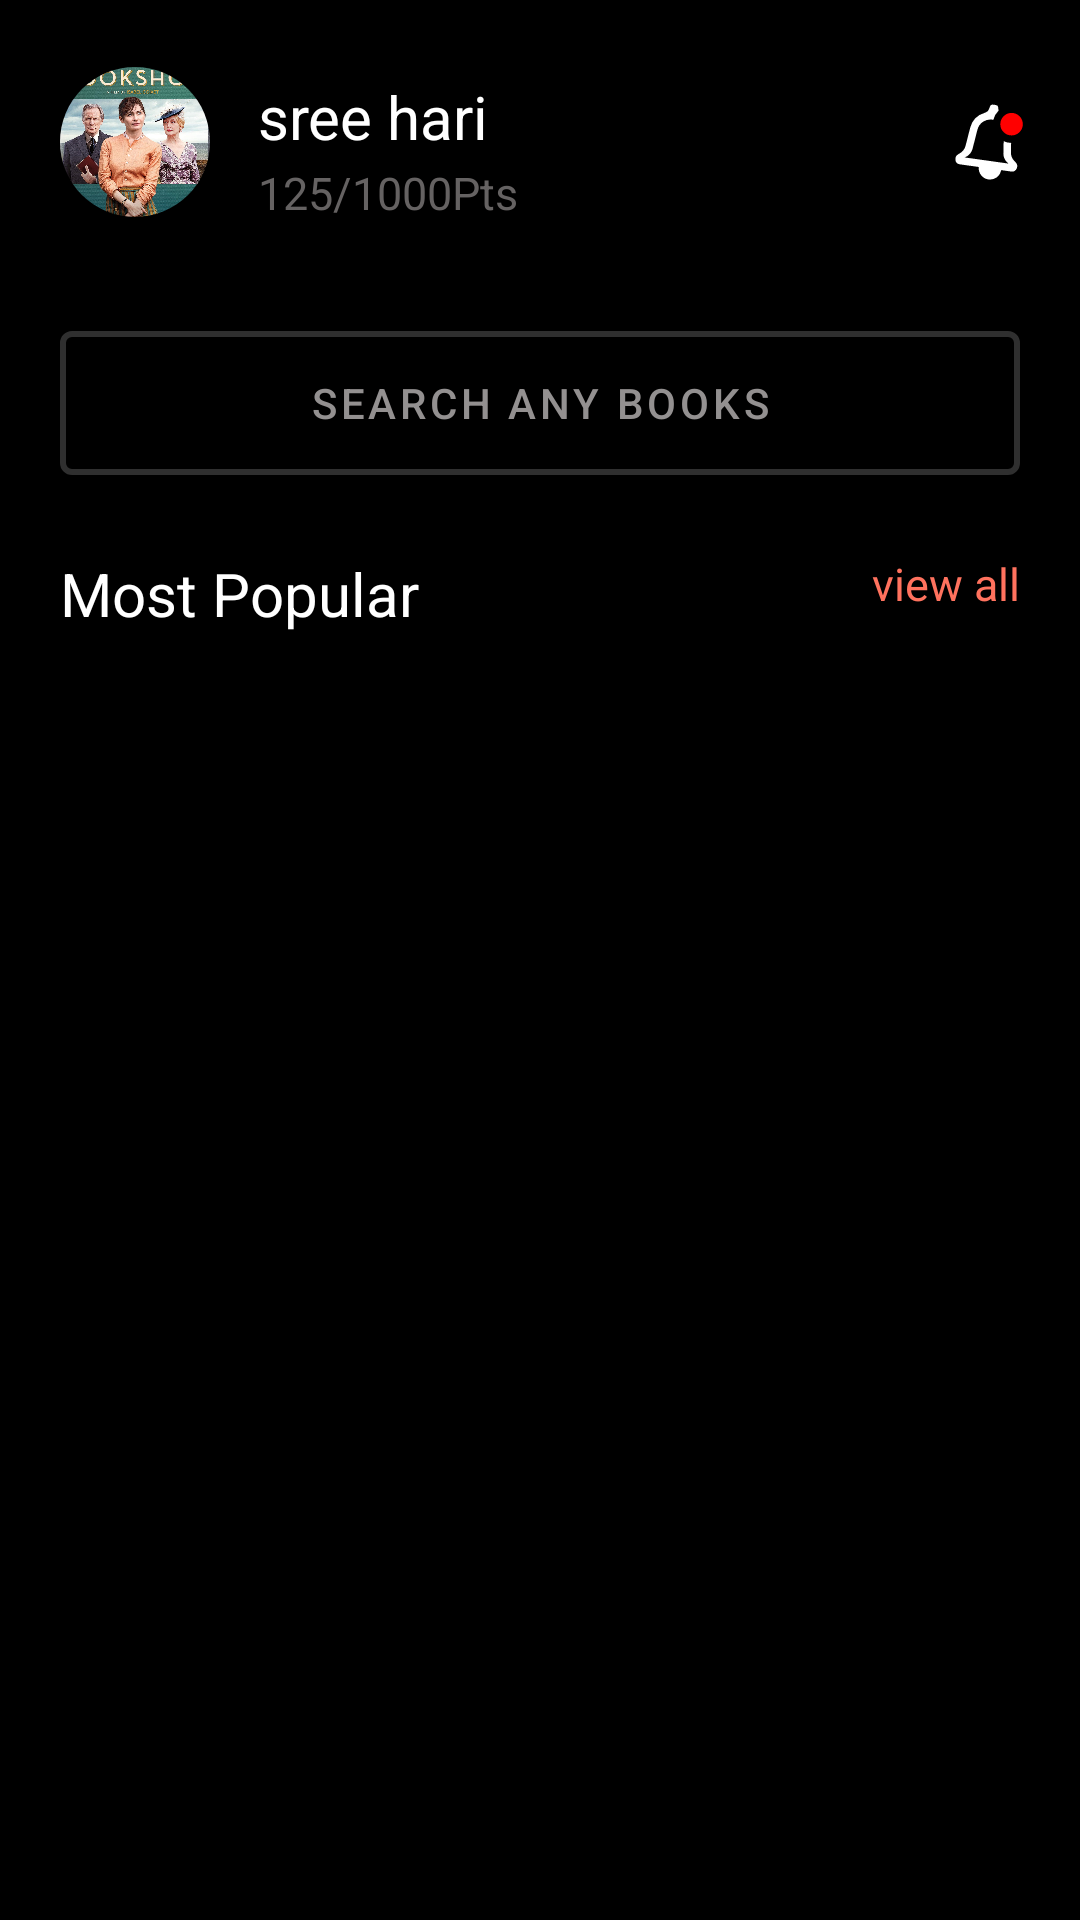

Produce the Android XML layout that renders to this screen, including the resource entries it uses.
<!-- AndroidManifest.xml: application theme Theme.CloudLibre -->
<!-- res/layout/home_screen_layout.xml -->
<?xml version="1.0" encoding="utf-8"?>
<androidx.constraintlayout.widget.ConstraintLayout xmlns:android="http://schemas.android.com/apk/res/android"
    xmlns:app="http://schemas.android.com/apk/res-auto"
    xmlns:tools="http://schemas.android.com/tools"
    android:layout_width="match_parent"
    android:layout_height="match_parent"
    android:background="@color/black">

    <androidx.cardview.widget.CardView
        android:id="@+id/cardView5"
        android:layout_width="match_parent"
        android:layout_height="wrap_content"
        android:layout_marginTop="20dp"
        app:cardBackgroundColor="@color/black"
        app:layout_constraintEnd_toEndOf="parent"
        app:layout_constraintStart_toStartOf="parent"
        app:layout_constraintTop_toTopOf="parent">
        <androidx.constraintlayout.widget.ConstraintLayout
            android:layout_width="match_parent"
            android:layout_height="match_parent"
            >

            <androidx.cardview.widget.CardView
                android:id="@+id/cardView8"
                android:layout_width="50dp"
                android:layout_height="50dp"
                android:layout_marginStart="20dp"
                app:cardBackgroundColor="@color/black"
                app:cardCornerRadius="100dp"
                app:layout_constraintBottom_toBottomOf="parent"
                app:layout_constraintStart_toStartOf="parent"
                app:layout_constraintTop_toTopOf="parent">

                <ImageView
                    android:layout_width="match_parent"
                    android:layout_height="match_parent"
                    android:scaleType="centerCrop"
                    app:layout_constraintBottom_toBottomOf="parent"
                    app:layout_constraintEnd_toEndOf="parent"
                    app:layout_constraintStart_toStartOf="parent"
                    app:layout_constraintTop_toTopOf="parent"
                    app:srcCompat="@drawable/bookshop_1" />

            </androidx.cardview.widget.CardView>


            <TextView
                android:id="@+id/username"
                android:layout_width="wrap_content"
                android:layout_height="wrap_content"
                android:layout_marginStart="16dp"
                android:maxWidth="200dp"
                android:maxHeight="30dp"
                android:text="sree hari"
                android:textColor="@color/white"
                android:textSize="20sp"
                app:fontFamily="@font/montserrat_bold"
                app:layout_constraintBottom_toBottomOf="parent"
                app:layout_constraintStart_toEndOf="@+id/cardView8"
                app:layout_constraintTop_toTopOf="@id/cardView8"
                app:layout_constraintVertical_bias="0.125"
                tools:ignore="HardcodedText" />

            <TextView
                android:id="@+id/points"
                android:layout_width="wrap_content"
                android:layout_height="wrap_content"
                android:layout_marginTop="4dp"
                android:maxWidth="200dp"
                android:maxHeight="30dp"
                android:text="125/1000Pts"
                android:textColor="#656262"
                android:textSize="15sp"
                app:fontFamily="@font/montserrat_bold"
                app:layout_constraintBottom_toBottomOf="@id/cardView8"
                app:layout_constraintEnd_toEndOf="@+id/username"
                app:layout_constraintHorizontal_bias="0.0"
                app:layout_constraintStart_toStartOf="@+id/username"
                app:layout_constraintTop_toBottomOf="@+id/username" />

            <androidx.cardview.widget.CardView
                android:id="@+id/cardView10"
                android:layout_width="40dp"
                android:layout_height="40dp"
                android:layout_marginEnd="10dp"
                app:cardBackgroundColor="@color/black"
                app:cardCornerRadius="15dp"
                app:layout_constraintBottom_toBottomOf="parent"
                app:layout_constraintEnd_toEndOf="parent"
                app:layout_constraintTop_toTopOf="parent">

                <androidx.constraintlayout.widget.ConstraintLayout
                    android:layout_width="match_parent"
                    android:layout_height="match_parent">

                    <ImageView
                        android:layout_width="30dp"
                        android:layout_height="30dp"
                        app:layout_constraintBottom_toBottomOf="parent"
                        app:layout_constraintEnd_toEndOf="parent"
                        app:layout_constraintStart_toStartOf="parent"
                        app:layout_constraintTop_toTopOf="parent"
                        app:srcCompat="@drawable/ic_notificationsunreaddotoutline_svgrepo_com" />
                </androidx.constraintlayout.widget.ConstraintLayout>
            </androidx.cardview.widget.CardView>

        </androidx.constraintlayout.widget.ConstraintLayout>

    </androidx.cardview.widget.CardView>

    <Button
        android:id="@+id/button"
        android:layout_width="match_parent"
        android:layout_height="60dp"
        android:layout_marginTop="30dp"
        android:layout_marginStart="20dp"
        android:layout_marginEnd="20dp"
        android:text="Search any books"
        android:textColor="#939090"
        app:backgroundTint="@color/transparent"
        app:icon="@drawable/ic_baseline_search_24"
        app:iconPadding="-111dp"
        app:layout_constraintEnd_toEndOf="parent"
        app:layout_constraintStart_toStartOf="parent"
        app:layout_constraintTop_toBottomOf="@+id/cardView5"
        app:strokeColor="@color/grey_800"
        app:strokeWidth="2dp"
        tools:ignore="HardcodedText" />

    <androidx.cardview.widget.CardView
        android:layout_width="match_parent"
        android:layout_height="50dp"
        android:layout_marginTop="20dp"
        app:cardBackgroundColor="@color/transparent"
        app:layout_constraintEnd_toEndOf="parent"
        app:layout_constraintStart_toStartOf="parent"
        app:layout_constraintTop_toBottomOf="@+id/button">

        <androidx.constraintlayout.widget.ConstraintLayout
            android:layout_width="match_parent"
            android:layout_height="match_parent">

            <TextView
                android:id="@+id/textView4"
                android:layout_width="wrap_content"
                android:layout_height="wrap_content"
                android:layout_marginEnd="20dp"
                android:text="view all"
                android:textColor="@color/orange_200"
                android:textSize="15sp"
                app:fontFamily="@font/montserrat_bold"
                app:layout_constraintEnd_toEndOf="parent"
                app:layout_constraintTop_toTopOf="parent" />
            <TextView
                android:id="@+id/textView10"
                android:layout_width="wrap_content"
                android:layout_height="wrap_content"
                android:layout_marginEnd="20dp"
                android:text="Most Popular"
                android:textColor="@color/white"
                android:textSize="20sp"
                android:layout_marginStart="20dp"
                app:fontFamily="@font/montserrat_bold"
                app:layout_constraintStart_toStartOf="parent"
                app:layout_constraintTop_toTopOf="parent"
                tools:ignore="HardcodedText" />

            <androidx.recyclerview.widget.RecyclerView
                android:id="@+id/selected_recycler_view"
                android:layout_marginTop="20dp"
                android:layout_width="match_parent"
                android:layout_height="wrap_content"
                android:orientation="horizontal"
                app:layoutManager="androidx.recyclerview.widget.LinearLayoutManager"
                app:layout_constraintBottom_toBottomOf="parent"
                app:layout_constraintEnd_toEndOf="parent"
                app:layout_constraintStart_toStartOf="parent"
                app:layout_constraintTop_toBottomOf="@+id/textView4"
                tools:listItem="@layout/cat_recycler_view" />


        </androidx.constraintlayout.widget.ConstraintLayout>
    </androidx.cardview.widget.CardView>


</androidx.constraintlayout.widget.ConstraintLayout>
<!-- res/layout/cat_recycler_view.xml (included above) -->
<?xml version="1.0" encoding="utf-8"?>
<androidx.constraintlayout.widget.ConstraintLayout xmlns:android="http://schemas.android.com/apk/res/android"
    xmlns:app="http://schemas.android.com/apk/res-auto"
    xmlns:tools="http://schemas.android.com/tools"
    android:layout_width="wrap_content"
    android:layout_height="wrap_content">

    <androidx.cardview.widget.CardView
        android:id="@+id/stroke"
        android:layout_marginStart="0dp"
        android:layout_width="wrap_content"
        android:layout_height="wrap_content"
        app:cardBackgroundColor="@color/orange_200"
        app:cardCornerRadius="30dp"
        android:layout_marginEnd="0dp"
        app:layout_constraintBottom_toBottomOf="parent"
        app:layout_constraintEnd_toEndOf="parent"
        app:layout_constraintStart_toStartOf="parent"
        app:layout_constraintTop_toTopOf="parent">

        <androidx.constraintlayout.widget.ConstraintLayout
            android:layout_width="wrap_content"
            android:layout_height="match_parent"
            android:padding="3dp">

            <androidx.cardview.widget.CardView
                android:layout_width="wrap_content"
                android:layout_height="wrap_content"
                app:cardBackgroundColor="@color/grey_100"
                app:cardCornerRadius="30dp"
                app:layout_constraintBottom_toBottomOf="parent"
                app:layout_constraintEnd_toEndOf="parent"
                app:layout_constraintStart_toStartOf="parent"
                app:layout_constraintTop_toTopOf="parent">

                <TextView
                    android:id="@+id/text"
                    android:layout_width="wrap_content"
                    android:layout_height="wrap_content"
                    android:fontFamily="@font/belanosima_regular"
                    android:paddingStart="15sp"
                    android:paddingEnd="15sp"
                    android:textAlignment="center"
                    android:paddingTop="10sp"
                    android:paddingBottom="10sp"
                    android:text="@string/science"
                    android:textSize="19sp"
                    android:textColor="@color/white"
                    app:layout_constraintBottom_toBottomOf="parent"
                    app:layout_constraintEnd_toEndOf="parent"
                    app:layout_constraintStart_toStartOf="parent"
                    app:layout_constraintTop_toTopOf="parent" />
            </androidx.cardview.widget.CardView>
        </androidx.constraintlayout.widget.ConstraintLayout>
    </androidx.cardview.widget.CardView>

</androidx.constraintlayout.widget.ConstraintLayout>
<!-- resources referenced by this layout -->
<resources>
  <color name="black">#FF000000</color>
  <color name="grey_100">#2D2C2C</color>
  <color name="grey_800">#D3393939</color>
  <color name="orange_200">#FF725E</color>
  <color name="transparent">#00FFFFFF</color>
  <color name="white">#FFFFFFFF</color>
  <!-- drawable bookshop_1: jpg bitmap (drawable, 531681 bytes) -->
  <!-- drawable ic_notificationsunreaddotoutline_svgrepo_com (drawable) -->
  <vector xmlns:android="http://schemas.android.com/apk/res/android"
      android:width="800dp"
      android:height="800dp"
      android:viewportWidth="24"
      android:viewportHeight="24">
    <path
        android:pathData="M12.801,2.03a0.75,0.75 0,0 0,-0.812 0.494l-0.24,0.685a1.5,1.5 0,0 1,-0.885 0.907l-0.32,0.121a5.586,5.586 0,0 0,-3.83 3.975l-1.212,4.741a3.375,3.375 0,0 1,-1.589 2.09l-0.388,0.224a1.5,1.5 0,0 0,-0.745 1.459l0.006,0.053a1.32,1.32 0,0 0,1.13 1.168l5.103,0.718a3,3 0,0 0,5.94 0.835l2.759,0.387c0.6,0.084 1.18,-0.25 1.407,-0.812l0.02,-0.05a1.5,1.5 0,0 0,-0.313 -1.607l-0.312,-0.321a3.375,3.375 0,0 1,-0.951 -2.448l0.07,-2.4a4.977,4.977 0,0 1,-1.988 -0.46l-0.081,2.802c-0.032,1.106 0.104,2.13 1.367,3.167L5.252,16.116c1.504,-0.647 1.914,-1.596 2.188,-2.668l1.212,-4.741a3.586,3.586 0,0 1,4.233 -2.617,4.993 4.993,0 0,1 1.375,-2.421 1.503,1.503 0,0 1,-0.01 -0.109l-0.042,-0.724a0.75,0.75 0,0 0,-0.644 -0.7L12.8,2.03z"
        android:fillColor="#ffffff"/>
    <path
        android:pathData="M17.75,10.25a3,3 0,1 0,0 -6,3 3,0 0,0 0,6z"
        android:fillColor="#ff0000"/>
  </vector>
  <string name="science">science</string>
  <style name="Theme.CloudLibre" parent="Theme.MaterialComponents.DayNight.NoActionBar">
          
          <item name="colorPrimary">@color/white</item>
          <item name="colorPrimaryVariant">@color/white</item>
          <item name="colorOnPrimary">@color/white</item>
          
          <item name="colorSecondary">@color/teal_200</item>
          <item name="colorSecondaryVariant">@color/teal_700</item>
          <item name="colorOnSecondary">@color/black</item>
      </style>
  <color name="teal_200">#FF03DAC5</color>
  <color name="teal_700">#FF018786</color>
</resources>
